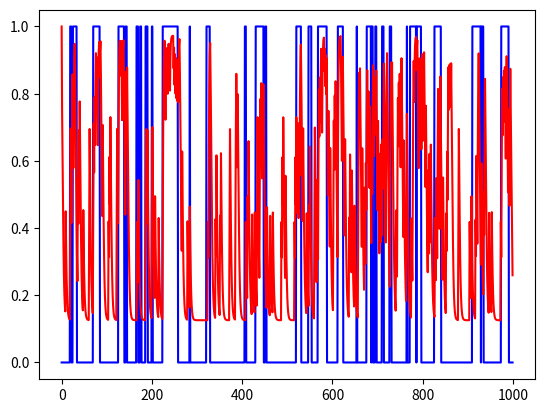

Write Python code to recreate this figure. (Note: this script raises an exception after producing the figure.)
#!/usr/bin/python

"""
[redacted]
[redacted]
Assignment 4: Part 3 HMM
"""

from __future__ import print_function
import numpy as np
from scipy.optimize import minimize
import scipy.stats
import matplotlib.pyplot as plt


def sim_machine(T):
    loaded = False # fair
    w = ""
    v = ""
    a = [1, 2, 3, 4, 5, 6, 6, 6, 6, 6]
    for t in range(1000):
        if not loaded:
            w += "F"
            v += str(np.random.randint(1,7))
            if np.random.rand() > .95:
                loaded = True
        else:
            w += "L"
            v += str(a[np.random.randint(0, 10)])
            if np.random.rand() > .9:
                loaded = False
    return w, v


if __name__=="__main__":
    T = 1000
    N = 2
    w, v = sim_machine(T)
    print(w)
    a = np.array([[.95, .10],
                  [.05, .90]])
    b = np.vstack((np.array([1., 1., 1., 1., 1., 1.]) / 6.,
                    np.array([.1, .1, .1, .1, .1, .5])))

    alpha = np.zeros(shape=(N, T))
    alpha[0, 0] = 1.
    alpha[1, 0] = 1.
    for t in range(1, T):
        alpha[0, t] = (alpha[0, t-1] * a[0, 0] + alpha[1, t-1] * a[1, 0]) * b[0, int(v[t])-1]
        alpha[1, t] = (alpha[0, t-1] * a[0, 1] + alpha[1, t-1] * a[1, 1]) * b[1, int(v[t])-1]
        scaling = 1./(alpha[0, t] + alpha[1, t])
        alpha[0, t] *= scaling
        alpha[1, t] *= scaling

    beta = np.zeros(shape=(N, T))
    beta[0, T-1] = 1.
    beta[1, T-1] = 1.
    for t in range(T-2, -1, -1):
        beta[0, t] = (beta[0, t+1] * a[0, 0] + beta[1, t+1] * a[0, 1]) * b[0, int(v[t])-1]
        beta[1, t] = (beta[0, t+1] * a[1, 0] + beta[1, t+1] * a[1, 1]) * b[1, int(v[t])-1]
        scaling = 1. / (beta[0, t] + beta[1, t])
        beta[0, t] *= scaling
        beta[1, t] *= scaling

    final = np.zeros(shape=(N, T))
    for t in range(T):
        final[0, t] = alpha[0, t] * beta[0, t]
        final[1, t] = alpha[1, t] * beta[1, t]
        scaling = 1./np.sum(final[:, t])
        final[:, t] *= scaling

    original = np.zeros(T)
    for i in range(T):
        if w[i] == 'L':
            original[i] = 1.
    plt.plot(range(T), original, 'b-', label='original')
    plt.plot(range(T), alpha[1, :], 'r-', label='forward')
    plt.yticks(np.linspace(0., 1.5, 10.))
    plt.xlabel("Time $t$")
    plt.ylabel("$P(Z_t|Z_{t-1}$)")
    plt.legend()
    plt.title("HMM Forward")
    plt.show()

    plt.plot(range(T), original, 'b-', label='original')
    plt.plot(range(T), beta[1, :], 'g-', label='backward')
    plt.yticks(np.linspace(0., 1.5, 10.))
    plt.xlabel("Time $t$")
    plt.ylabel("$P(Z_t|Z_{t-1}$)")
    plt.title("HMM Backward")
    plt.legend()
    plt.show()

    plt.plot(range(T), original, 'b-', label='original')
    plt.plot(range(T), final[1, :], 'g-', label='combined')
    plt.yticks(np.linspace(0., 1.5, 10.))
    plt.xlabel("Time $t$")
    plt.ylabel("$P(Z_t|Z_{t-1}$)")
    plt.title("HMM Combined")
    plt.legend()
    plt.show()

    plt.savefig("hmm.png", format='png')